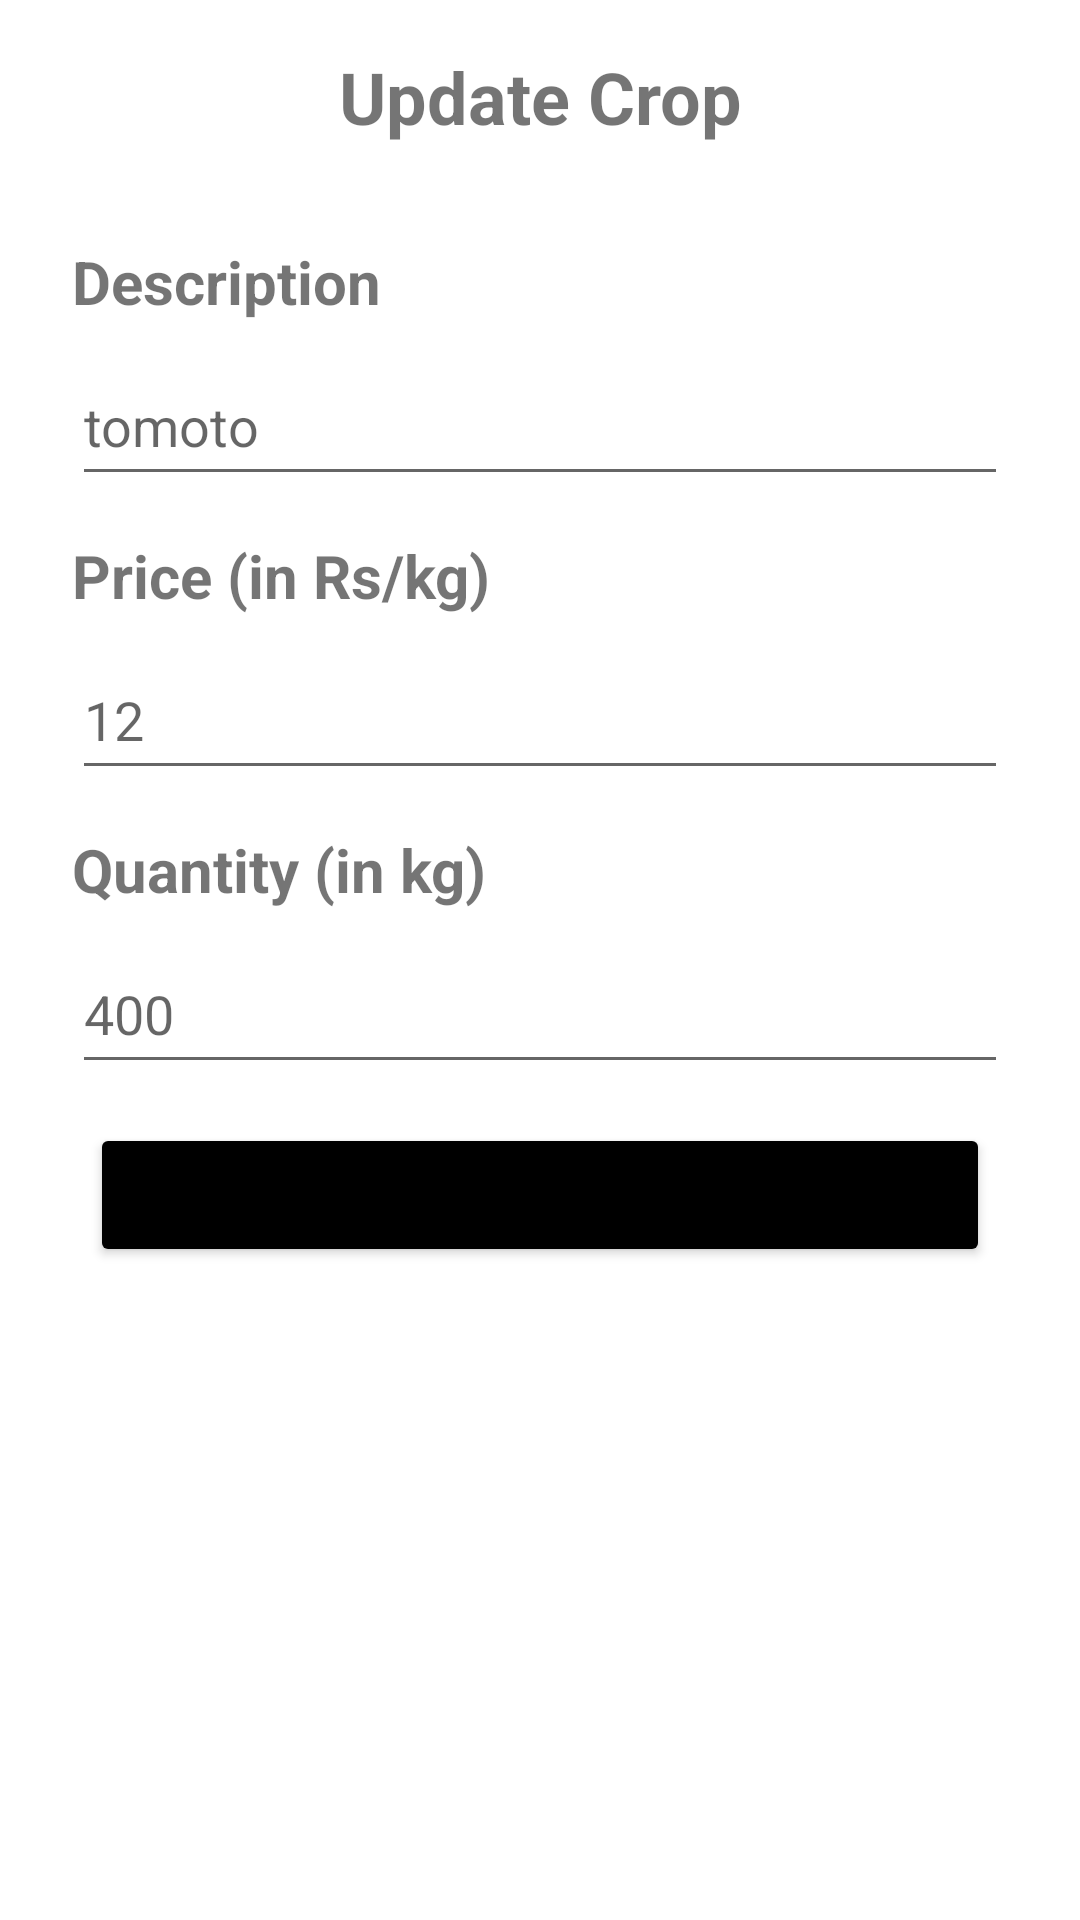

Write the Android layout XML for this screen, with the resource values it uses.
<!-- AndroidManifest.xml: application theme Theme.Kisna_App -->
<!-- res/layout/update_seed_popup.xml -->
<?xml version="1.0" encoding="utf-8"?>
<androidx.constraintlayout.widget.ConstraintLayout xmlns:android="http://schemas.android.com/apk/res/android"
    xmlns:app="http://schemas.android.com/apk/res-auto"
    xmlns:tools="http://schemas.android.com/tools"
    android:layout_width="match_parent"
    android:layout_height="match_parent"
    android:background="@color/common_google_signin_btn_text_dark_pressed">

    <TextView
        android:id="@+id/textView9"
        android:layout_width="wrap_content"
        android:layout_height="wrap_content"
        android:layout_marginStart="16dp"
        android:layout_marginTop="13dp"
        android:text="Update"
        android:textSize="24sp"
        android:textStyle="bold"
        app:layout_constraintStart_toEndOf="parent"
        app:layout_constraintTop_toTopOf="parent" />

    <androidx.constraintlayout.widget.ConstraintLayout
        android:id="@+id/constraintLayout116"
        android:layout_width="0dp"
        android:layout_height="82dp"
        android:layout_marginStart="8dp"
        android:layout_marginTop="32dp"
        android:layout_marginEnd="8dp"
        app:layout_constraintEnd_toEndOf="parent"
        app:layout_constraintHorizontal_bias="0.0"
        app:layout_constraintStart_toStartOf="parent"
        app:layout_constraintTop_toBottomOf="@+id/update">

        <TextView
            android:id="@+id/textView41"
            android:layout_width="wrap_content"
            android:layout_height="wrap_content"
            android:layout_marginStart="16dp"
            android:text="Description"
            android:textSize="20sp"
            android:textStyle="bold"
            app:layout_constraintStart_toStartOf="parent"
            app:layout_constraintTop_toTopOf="parent" />

        <EditText
            android:id="@+id/update_seed_desc"
            android:layout_width="0dp"
            android:layout_height="50dp"
            android:layout_marginStart="16dp"
            android:layout_marginTop="8dp"
            android:layout_marginEnd="16dp"
            android:ems="10"
            android:hint="tomoto"
            android:inputType="textPersonName"
            app:layout_constraintEnd_toEndOf="parent"
            app:layout_constraintStart_toStartOf="parent"
            app:layout_constraintTop_toBottomOf="@+id/textView41" />
    </androidx.constraintlayout.widget.ConstraintLayout>

    <androidx.constraintlayout.widget.ConstraintLayout
        android:id="@+id/constraintLayout117"
        android:layout_width="0dp"
        android:layout_height="82dp"
        android:layout_marginStart="8dp"
        android:layout_marginTop="16dp"
        android:layout_marginEnd="8dp"
        app:layout_constraintEnd_toEndOf="parent"
        app:layout_constraintHorizontal_bias="0.0"
        app:layout_constraintStart_toStartOf="parent"
        app:layout_constraintTop_toBottomOf="@+id/constraintLayout116">

        <TextView
            android:id="@+id/textView42"
            android:layout_width="wrap_content"
            android:layout_height="wrap_content"
            android:layout_marginStart="16dp"
            android:text="Price (in Rs/kg)"
            android:textSize="20sp"
            android:textStyle="bold"
            app:layout_constraintStart_toStartOf="parent"
            app:layout_constraintTop_toTopOf="parent" />

        <EditText
            android:id="@+id/update_seed_price"
            android:layout_width="0dp"
            android:layout_height="50dp"
            android:layout_marginStart="16dp"
            android:layout_marginTop="8dp"
            android:layout_marginEnd="16dp"
            android:ems="10"
            android:hint="12"
            android:inputType="number"
            app:layout_constraintEnd_toEndOf="parent"
            app:layout_constraintStart_toStartOf="parent"
            app:layout_constraintTop_toBottomOf="@+id/textView42" />
    </androidx.constraintlayout.widget.ConstraintLayout>

    <androidx.constraintlayout.widget.ConstraintLayout
        android:id="@+id/constraintLayout118"
        android:layout_width="0dp"
        android:layout_height="82dp"
        android:layout_marginStart="8dp"
        android:layout_marginTop="16dp"
        android:layout_marginEnd="8dp"
        app:layout_constraintEnd_toEndOf="parent"
        app:layout_constraintHorizontal_bias="0.0"
        app:layout_constraintStart_toStartOf="parent"
        app:layout_constraintTop_toBottomOf="@+id/constraintLayout117">

        <TextView
            android:id="@+id/textView43"
            android:layout_width="wrap_content"
            android:layout_height="wrap_content"
            android:layout_marginStart="16dp"
            android:text="Quantity (in kg)"
            android:textSize="20sp"
            android:textStyle="bold"
            app:layout_constraintStart_toStartOf="parent"
            app:layout_constraintTop_toTopOf="parent" />

        <EditText
            android:id="@+id/update_seed_quantity"
            android:layout_width="0dp"
            android:layout_height="50dp"
            android:layout_marginStart="16dp"
            android:layout_marginTop="8dp"
            android:layout_marginEnd="16dp"
            android:ems="10"
            android:hint="400"
            android:inputType="number"
            app:layout_constraintEnd_toEndOf="parent"
            app:layout_constraintStart_toStartOf="parent"
            app:layout_constraintTop_toBottomOf="@+id/textView43" />
    </androidx.constraintlayout.widget.ConstraintLayout>

    <Button
        android:id="@+id/update_crop"
        android:layout_width="300dp"
        android:layout_height="wrap_content"
        android:layout_marginStart="10dp"
        android:layout_marginTop="16dp"
        android:layout_marginEnd="10dp"
        android:backgroundTint="@color/black"
        android:text="Update"
        app:layout_constraintEnd_toEndOf="parent"
        app:layout_constraintHorizontal_bias="0.501"
        app:layout_constraintStart_toStartOf="parent"
        app:layout_constraintTop_toBottomOf="@+id/constraintLayout118" />

    <TextView
        android:id="@+id/update"
        android:layout_width="wrap_content"
        android:layout_height="wrap_content"
        android:layout_marginTop="16dp"
        android:text="Update Crop"
        android:textSize="24sp"
        android:textStyle="bold"
        app:layout_constraintEnd_toEndOf="parent"
        app:layout_constraintHorizontal_bias="0.5"
        app:layout_constraintStart_toStartOf="parent"
        app:layout_constraintTop_toTopOf="parent" />
</androidx.constraintlayout.widget.ConstraintLayout>
<!-- resources referenced by this layout -->
<resources>
  <color name="black">#FF000000</color>
  <style name="Theme.Kisna_App" parent="Theme.MaterialComponents.DayNight.DarkActionBar">
          
          <item name="colorPrimary">@color/purple_500</item>
          <item name="colorPrimaryVariant">@color/purple_700</item>
          <item name="colorOnPrimary">@color/white</item>
          
          <item name="colorSecondary">@color/teal_200</item>
          <item name="colorSecondaryVariant">@color/teal_700</item>
          <item name="colorOnSecondary">@color/black</item>
          
          <item name="android:statusBarColor">?attr/colorPrimaryVariant</item>
          
      </style>
  <color name="purple_500">#7DEA4A</color>
  <color name="purple_700">#65B540</color>
  <color name="white">#FFFFFFFF</color>
  <color name="teal_200">#B9D9AD</color>
  <color name="teal_700">#FF018786</color>
</resources>
